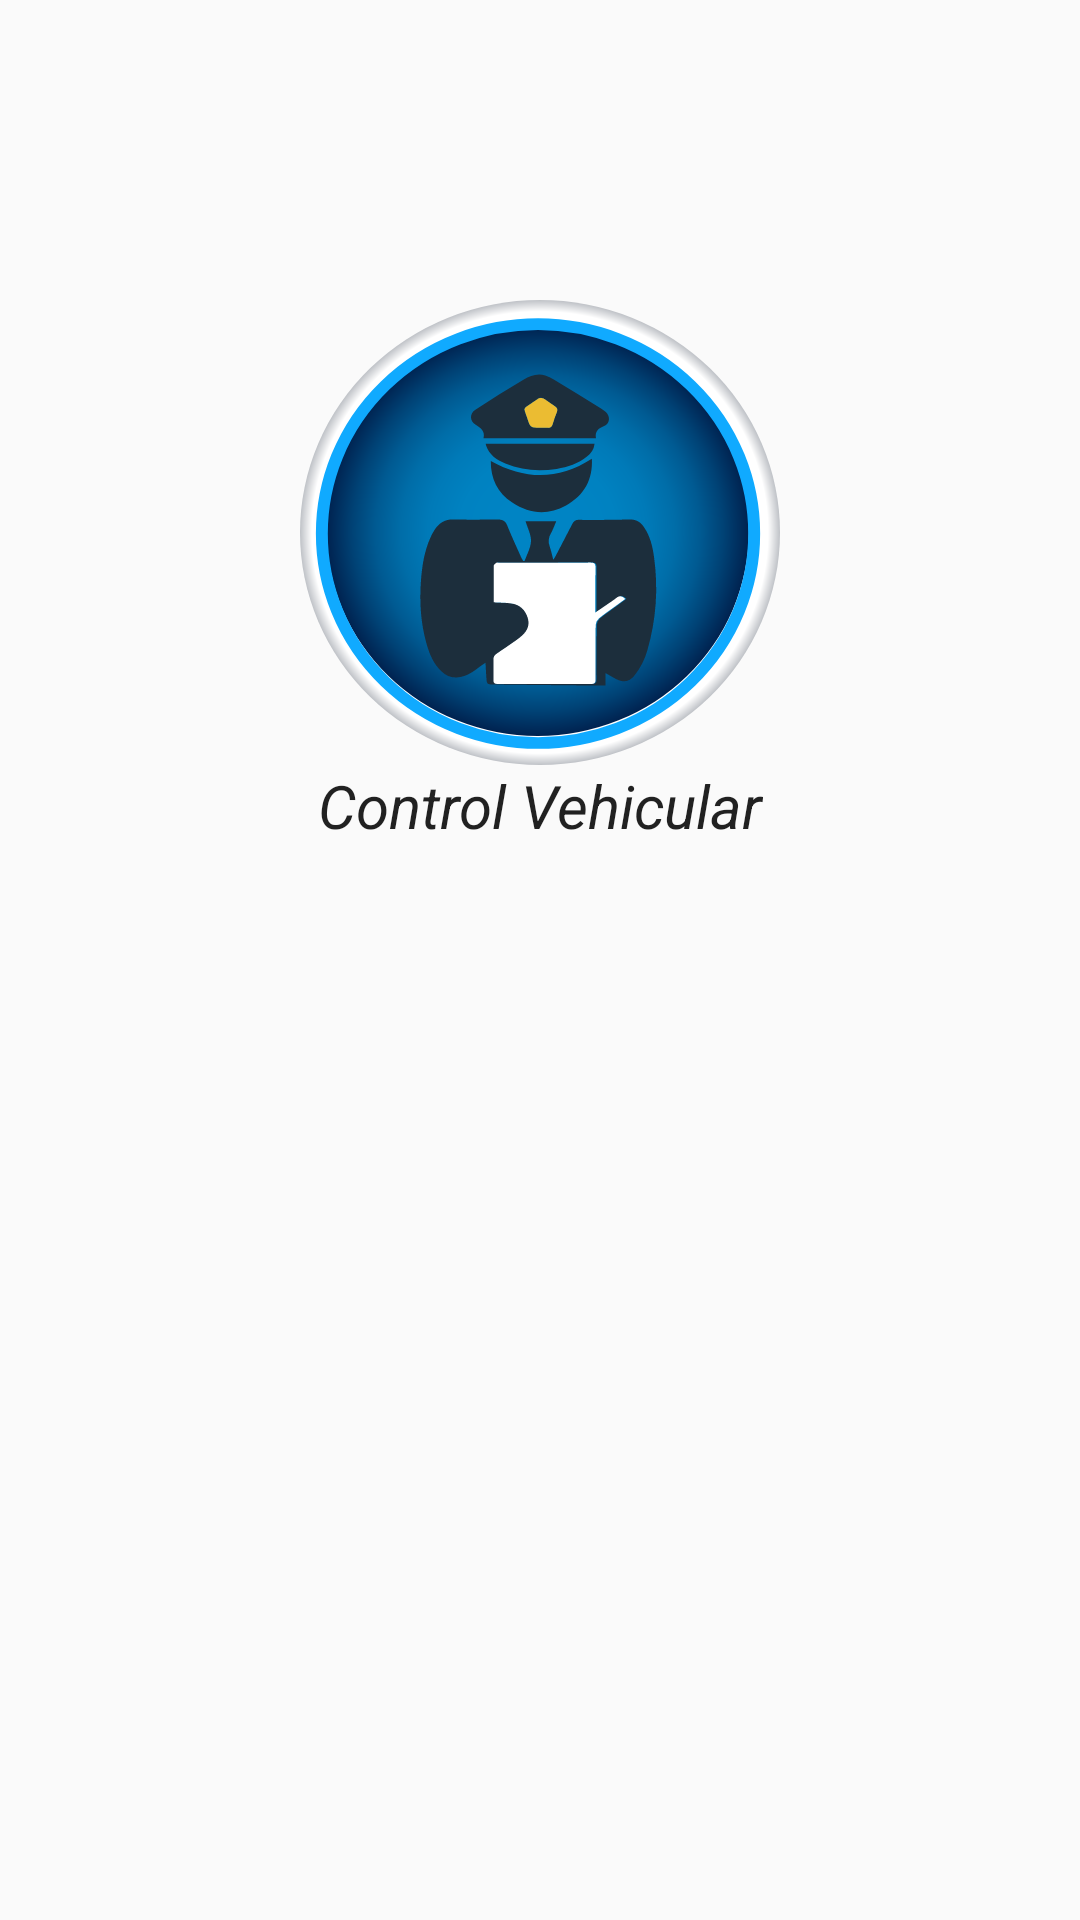

Android layout source for this screen:
<!-- AndroidManifest.xml: application theme AppTheme -->
<!-- res/layout/fragment_home.xml -->
<?xml version="1.0" encoding="utf-8"?>
<androidx.constraintlayout.widget.ConstraintLayout xmlns:android="http://schemas.android.com/apk/res/android"
    xmlns:app="http://schemas.android.com/apk/res-auto"
    xmlns:tools="http://schemas.android.com/tools"
    android:layout_width="match_parent"
    android:layout_height="match_parent">

    <ImageView
        android:id="@+id/imgControlVehicular"
        android:layout_width="160dp"
        android:layout_height="155dp"
        android:scaleType="fitXY"
        android:layout_marginTop="100dp"
        app:layout_constraintEnd_toEndOf="parent"
        app:layout_constraintStart_toStartOf="parent"
        app:layout_constraintTop_toTopOf="parent"
        app:srcCompat="@drawable/ic_control_vehicular" />
    <TextView
        android:id="@+id/lblRevision"
        android:layout_width="wrap_content"
        android:layout_height="wrap_content"
        android:text="Control Vehicular"
        android:textAppearance="@style/TextAppearance.AppCompat.Body1"
        android:textStyle="italic"
        android:textSize="20sp"
        app:layout_constraintEnd_toEndOf="parent"
        app:layout_constraintStart_toStartOf="parent"
        app:layout_constraintTop_toBottomOf="@+id/imgControlVehicular" />

</androidx.constraintlayout.widget.ConstraintLayout>
<!-- resources referenced by this layout -->
<resources>
  <!-- drawable ic_control_vehicular: vector/xml drawable (drawable, 5865 chars, omitted) -->
  <style name="AppTheme" parent="Theme.AppCompat.Light.NoActionBar">
          
          <item name="colorPrimary">@color/colorPrimary</item>
          <item name="colorPrimaryDark">@color/colorPrimaryDark</item>
          <item name="colorAccent">@color/colorAccent</item>
          <item name="android:textColorHint">@color/hint</item>
      </style>
  <color name="colorPrimary">#0C3C57</color>
  <color name="colorPrimaryDark">#0C3C57</color>
  <color name="colorAccent">#D81B60</color>
  <color name="hint">#001C44</color>
</resources>
